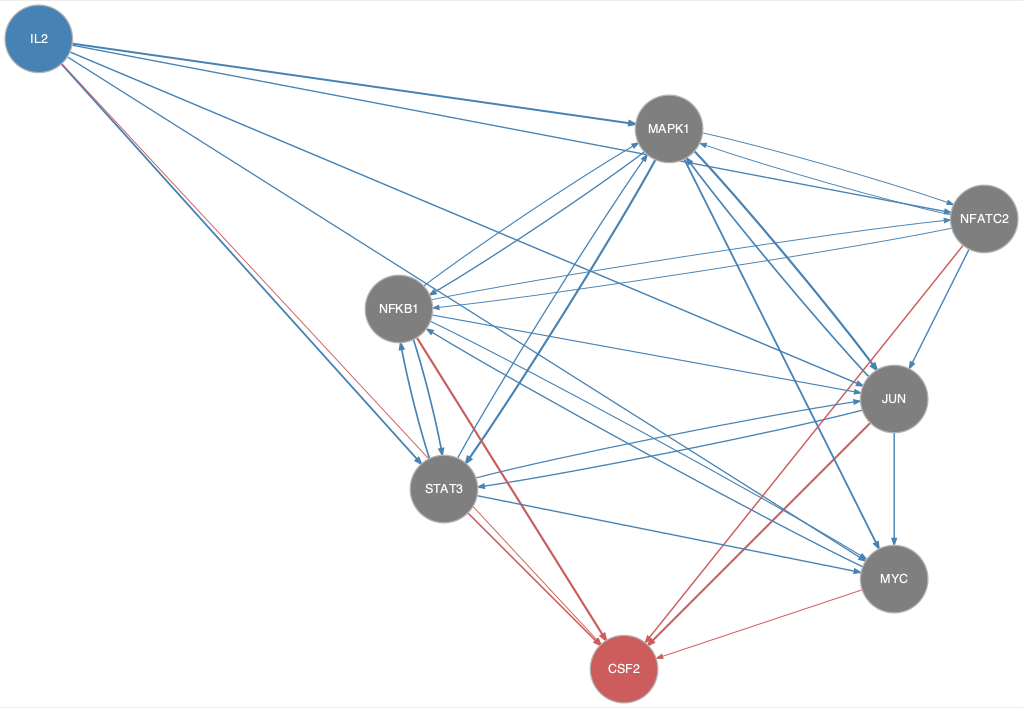

Values plotted in this chart, from the file beside it:
from	to
IL2	JUN
IL2	MAPK1
IL2	MYC
IL2	NFATC2
IL2	STAT3
JUN	MAPK1
JUN	MYC
JUN	STAT3
MAPK1	JUN
MAPK1	MYC
MAPK1	NFATC2
MAPK1	NFKB1
MAPK1	STAT3
MYC	NFKB1
NFATC2	JUN
NFATC2	MAPK1
NFATC2	NFKB1
NFKB1	JUN
NFKB1	MAPK1
NFKB1	MYC
NFKB1	NFATC2
NFKB1	STAT3
STAT3	JUN
STAT3	MAPK1
STAT3	MYC
STAT3	NFKB1
IL2	CSF2
JUN	CSF2
MYC	CSF2
NFATC2	CSF2
NFKB1	CSF2
STAT3	CSF2
